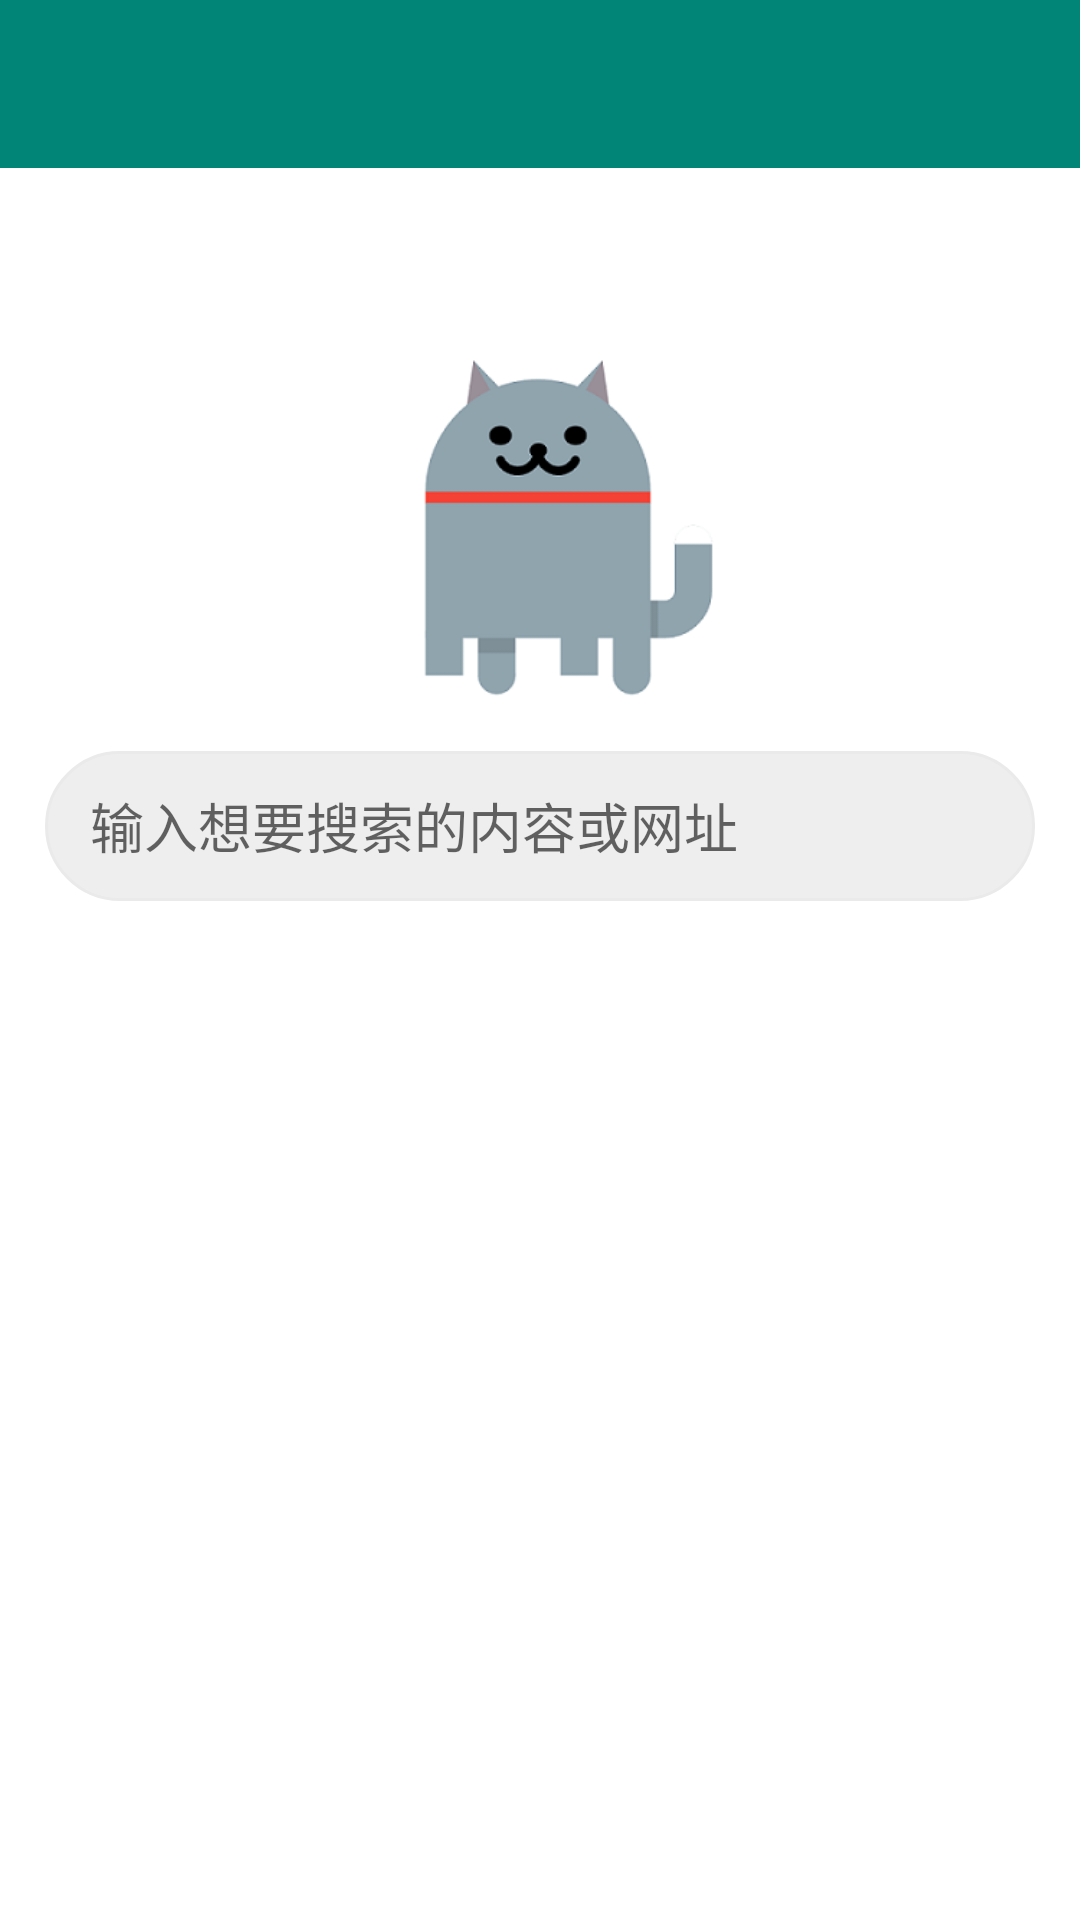

Android layout source for this screen:
<!-- AndroidManifest.xml: application theme AppTheme -->
<!-- res/layout/activity_main.xml -->
<?xml version="1.0" encoding="utf-8"?>
<android.support.constraint.ConstraintLayout xmlns:android="http://schemas.android.com/apk/res/android"
    xmlns:app="http://schemas.android.com/apk/res-auto"
    xmlns:tools="http://schemas.android.com/tools"
    android:layout_width="match_parent"
    android:layout_height="match_parent"
    tools:context=".MainActivity"
    android:background="#ffffff"
    android:id="@+id/mainLayout"
    >

    <android.support.v7.widget.Toolbar
        android:theme="@style/ToolBarTheme"
        app:titleTextColor="#ffffff"
        android:padding="0dp"
        android:layout_margin="0dp"
        android:id="@+id/toolBar"
        android:layout_width="match_parent"
        android:layout_height="?attr/actionBarSize"
        android:layout_marginStart="8dp"
        android:layout_marginTop="8dp"
        android:layout_marginEnd="8dp"
        android:layout_marginBottom="8dp"
        android:background="?attr/colorPrimary"
        app:layout_constraintBottom_toBottomOf="parent"
        app:layout_constraintEnd_toEndOf="parent"
        app:layout_constraintHorizontal_bias="1.0"
        app:layout_constraintStart_toStartOf="parent"
        app:layout_constraintTop_toTopOf="parent"
        app:layout_constraintVertical_bias="0.0"
        >

    </android.support.v7.widget.Toolbar>


    <ImageView
        android:id="@+id/img"
        android:layout_width="120dp"
        android:layout_height="120dp"
        android:layout_marginStart="8dp"
        android:layout_marginTop="8dp"
        android:layout_marginEnd="8dp"
        android:layout_marginBottom="8dp"
        android:src="@mipmap/cat"
        app:layout_constraintBottom_toBottomOf="parent"
        app:layout_constraintEnd_toEndOf="parent"
        app:layout_constraintHorizontal_bias="0.497"
        app:layout_constraintStart_toStartOf="parent"
        app:layout_constraintTop_toBottomOf="@+id/toolBar"
        app:layout_constraintVertical_bias="0.120000005" />

    <EditText

        android:id="@+id/edittext"
        android:layout_width="330dp"
        android:layout_height="50dp"
        android:layout_marginStart="8dp"
        android:layout_marginTop="20dp"
        android:layout_marginEnd="8dp"
        android:layout_marginBottom="8dp"
        android:background="@drawable/edit_shape"
        android:inputType="text"
        app:layout_constraintBottom_toBottomOf="parent"
        app:layout_constraintEnd_toEndOf="parent"
        app:layout_constraintStart_toStartOf="parent"
        app:layout_constraintTop_toTopOf="parent"
        app:layout_constraintVertical_bias="0.41000003"
        android:lines="1"
        android:imeOptions="actionSearch"
        android:hint="输入想要搜索的内容或网址"/>

</android.support.constraint.ConstraintLayout>
<!-- resources referenced by this layout -->
<resources>
  <!-- drawable edit_shape (drawable) -->
  <?xml version="1.0" encoding="utf-8"?>
  <shape xmlns:android="http://schemas.android.com/apk/res/android">
      
      <solid android:color="#eeeeee"/>
      
      <corners android:radius="100dp"/>
      
      <stroke
          android:width="1dp"
          android:color="#eaeaea"/>
      
      <padding android:left="15dp"/>
  
  </shape>
  <!-- mipmap cat: png bitmap (mipmap-xxxhdpi, 11237 bytes) -->
  <style name="ToolBarTheme" parent="Theme.AppCompat.Light">
          <item name="colorPrimary">@color/colorPrimary</item>
          <item name="colorButtonNormal">#fff</item>
          <item name="colorControlNormal">#fff</item>
      </style>
  <style name="AppTheme" parent="Theme.AppCompat.Light.NoActionBar">
          
          <item name="colorPrimary">@color/colorPrimary</item>
          <item name="colorPrimaryDark">@color/colorPrimaryDark</item>
          <item name="colorAccent">@color/colorAccent</item>
      </style>
  <color name="colorPrimary">#008577</color>
  <color name="colorPrimaryDark">#008577</color>
  <color name="colorAccent">#D81B60</color>
</resources>
